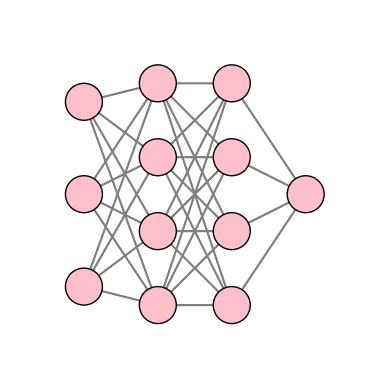

Generate this figure with matplotlib:
import numpy as np 
import matplotlib.pyplot as plt
from matplotlib.patches import FancyArrow


#funkcja aktywacji neuronow - relu
def relu(x): 
    return max(x*.1, x)   
    
#funkcja aktywacji koncowej warstwy - sigmoid
def sigmoid(x):
    return 1 / 1 + np.exp(-x)


class Neuron:  
    def __init__(self, n_inputs, activation, bias = 0., weights = None):  
        self.activation = activation
        self.b = bias
        if weights: self.ws = np.array(weights)
        else: self.ws = np.random.rand(n_inputs)
        
    #funkcja liczaca output pojedynczego neuronu
    def __call__(self, xs): 
        return self.activation(xs @ self.ws + self.b) 


class Layer: 
    def __init__(self, neurons, inputs, activation, bias = 0., weights = None):
        self.neurons = [Neuron(inputs, activation, bias, weights) for i in range(neurons)]
    
    def __call__(self, inputs):
        return np.array([neuron(inputs) for neuron in self.neurons])
    

class Network:
    def __init__(self, n_inputs, layer_specs):  
        self.layers = []
        n_inputs_next_layer = n_inputs
        self.layer_sizes = []
        self.layer_sizes.insert(0, n_inputs)

        for layer_spec in layer_specs:
            n_neurons, activation, bias, weights = layer_spec
            self.layers.append(Layer(n_neurons, n_inputs_next_layer, activation, bias, weights))
            n_inputs_next_layer = n_neurons
            self.layer_sizes.append(n_neurons)


    def __call__(self, inputs):
        output = inputs
        for layer in self.layers:
            output = layer(output)
        return output


    #funkcja wyswietlajaca siec w zaleznosci od jej konstrukcji 
    def generate_view(self): 
        fig, ax = plt.subplots()

        previous_layer = []

        for layer_index, layer_width in enumerate(self.layer_sizes):
            neuron_layer = []
            spacing_x = 1.0 / (len(self.layer_sizes) + 1)
            spacing_y = 1.0 / (layer_width + 1)
            
            for i in range(layer_width):  
                neuron_position = ((layer_index + 1) * spacing_x, (i + 1) * spacing_y)
                neuron_layer.append(neuron_position)
                circle = plt.Circle(neuron_position, 0.05, edgecolor='black', facecolor='pink', zorder=4)  # fixed size
                ax.add_artist(circle)

                if previous_layer:
                    for prev_neuron_pos in previous_layer:
                        arrow = FancyArrow(prev_neuron_pos[0], prev_neuron_pos[1],
                                        neuron_position[0] - prev_neuron_pos[0],
                                        neuron_position[1] - prev_neuron_pos[1], width=0.002, color='gray', zorder=0)
                        ax.add_artist(arrow)

            previous_layer = neuron_layer

        ax.set_aspect('equal')
        plt.axis('off')
        plt.show()



network = Network(3, [
    (4, relu, 0.0, None),  
    (4, relu, 0.0, None),  
    (1, sigmoid, 0.0, None)  
])

network.generate_view()

